Photos from the image-classification dataset "resized_256" in the GitHub repository wrooble/Brain_Tumor_MRI. Its 4 classes are: glioma, meningioma, no tumor, pituitary tumor.

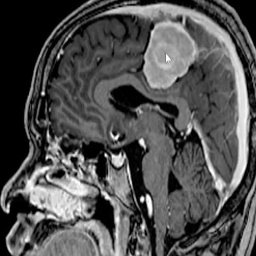
Label: meningioma

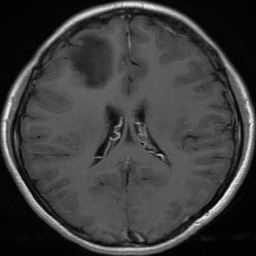
Label: glioma

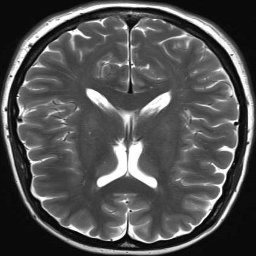
Label: no tumor

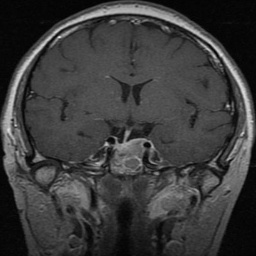
Label: pituitary tumor

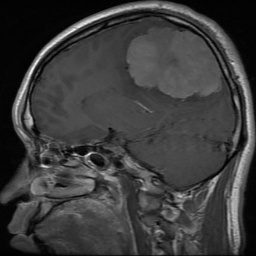
Label: meningioma

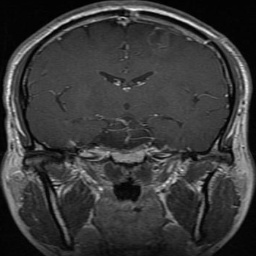
Label: glioma
